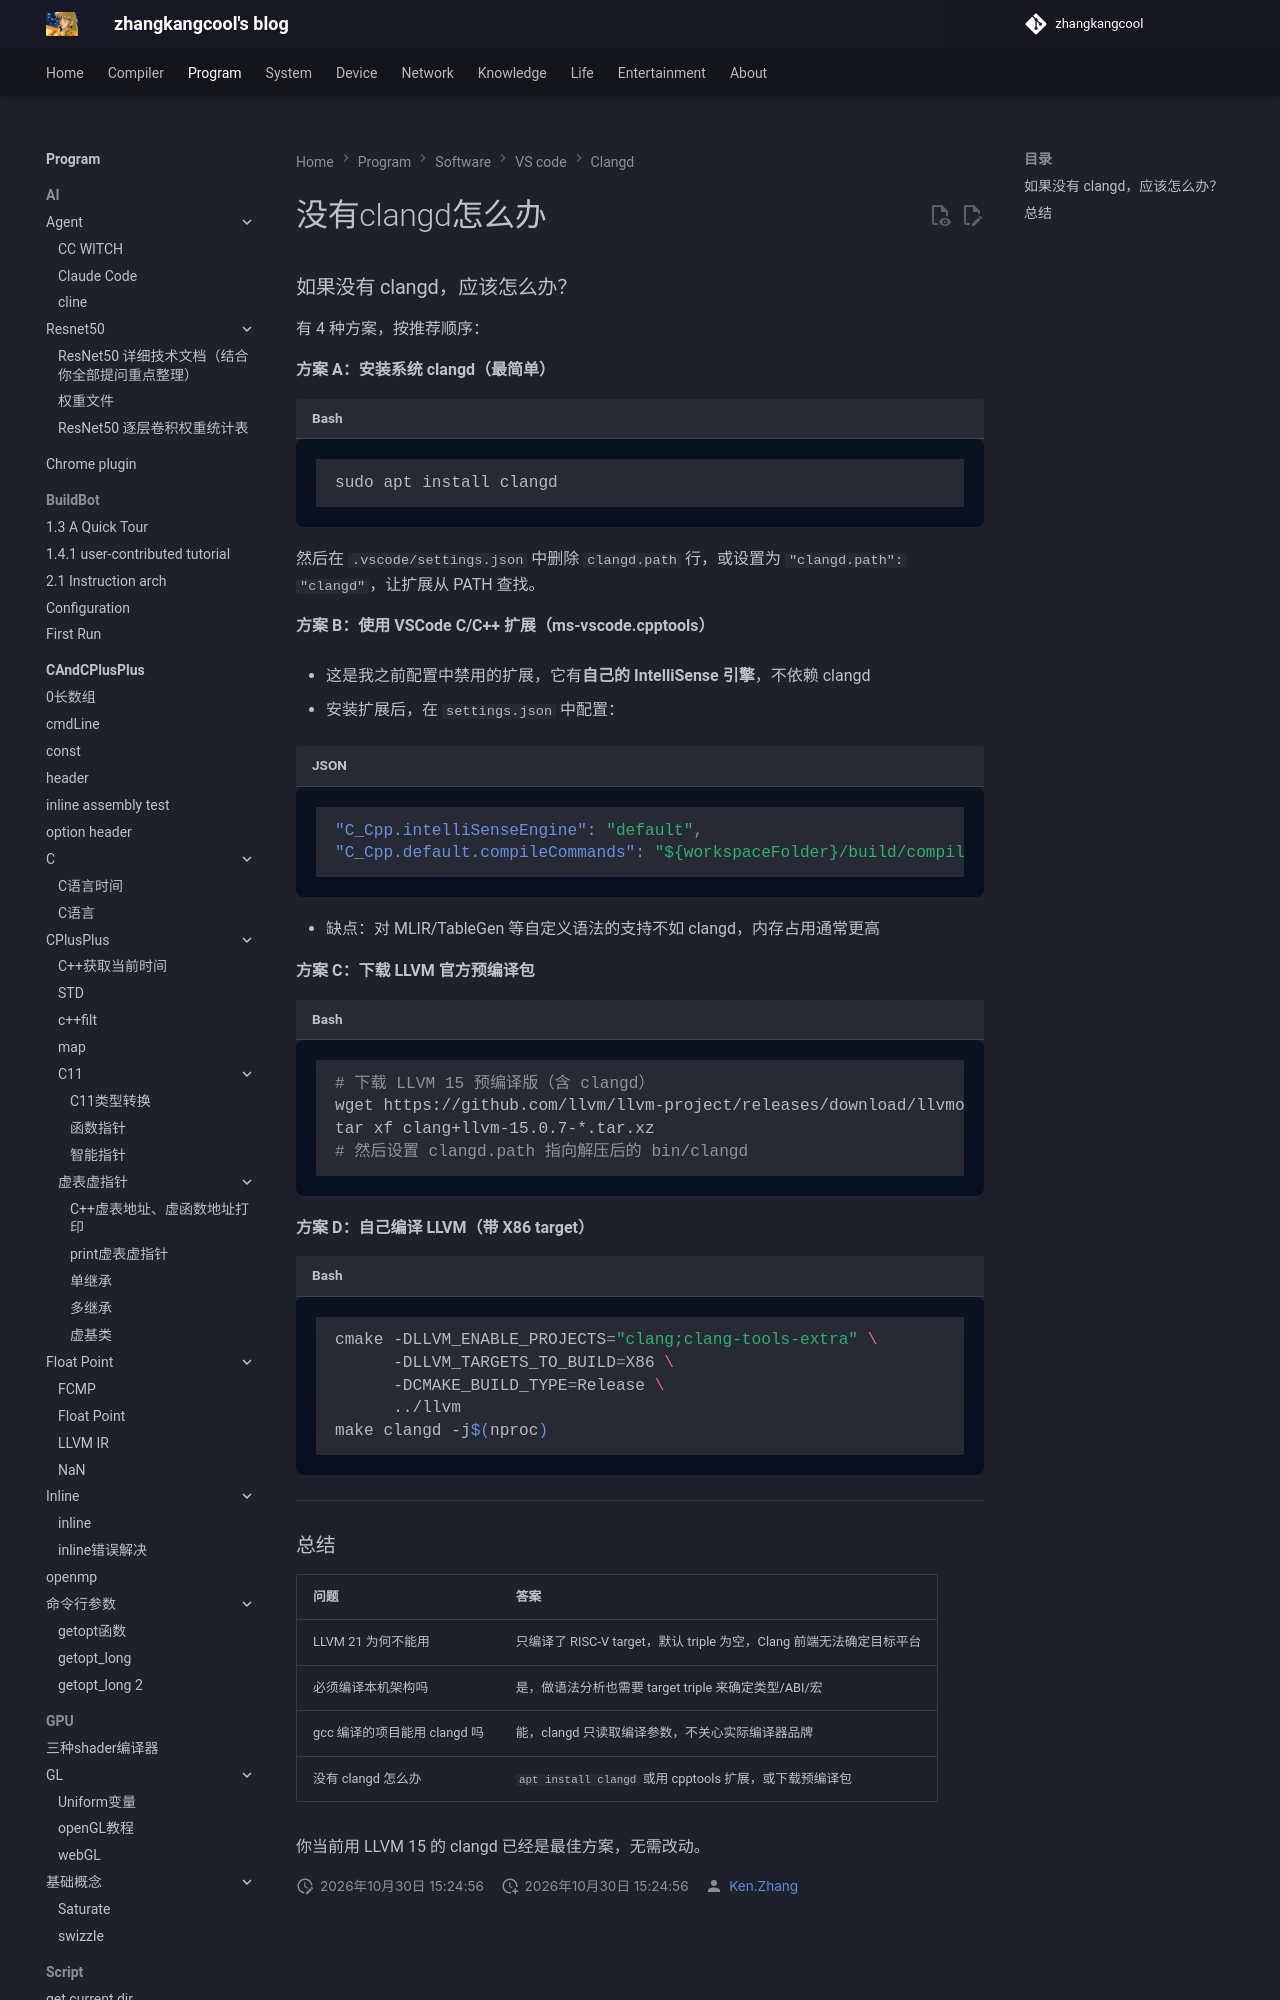

repository: zhangkangcool/zhangkangcool.github.io · page: Program/software/VS code/跳转/clangd/没有 clangd怎么办/index.html · generator: mkdocs

# 没有clangd怎么办

### 如果没有 clangd，应该怎么办？

有 4 种方案，按推荐顺序：

**方案 A：安装系统 clangd（最简单）**

```bash
sudo apt install clangd
```

然后在 `.vscode/settings.json` 中删除 `clangd.path` 行，或设置为 `"clangd.path": "clangd"`，让扩展从 PATH 查找。
